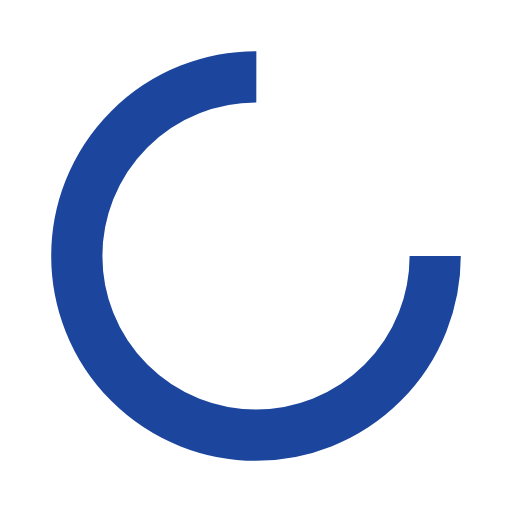
t = 0.00 s
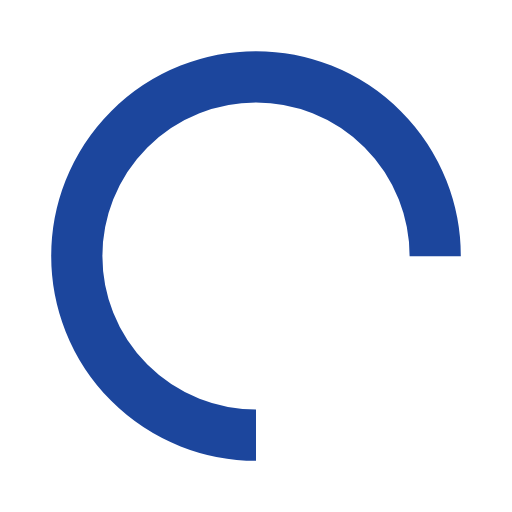
t = 0.25 s
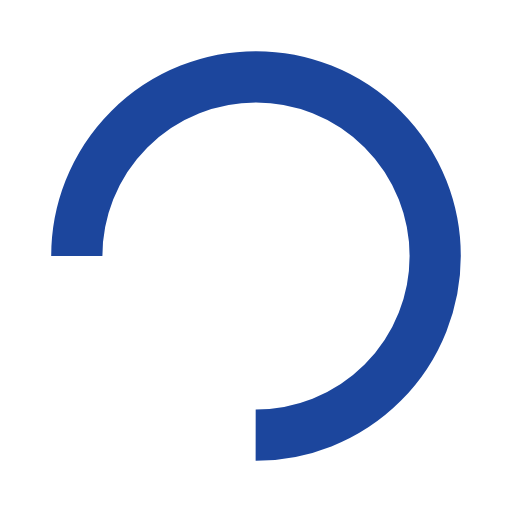
t = 0.50 s
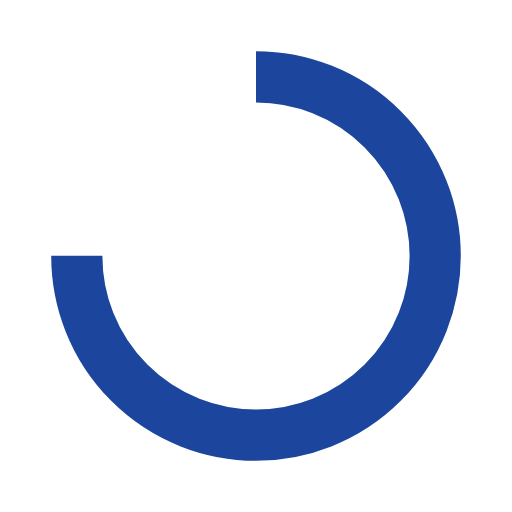
t = 0.75 s

The animated SVG that drew these frames (rendered in a browser with its animation timeline set to each time). Animation: 1 SMIL element (animateTransform=1); one cycle of 1.00 s, repeats indefinitely.

<?xml version="1.0" encoding="utf-8"?>
<svg xmlns="http://www.w3.org/2000/svg" xmlns:xlink="http://www.w3.org/1999/xlink" style="margin: auto; display: block; shape-rendering: auto;" width="200px" height="200px" viewBox="0 0 100 100" preserveAspectRatio="xMidYMid">
<circle cx="50" cy="50" fill="none" stroke="#1C469D" stroke-width="10" r="35" stroke-dasharray="164.93361431346415 56.97787143782138">
  <animateTransform attributeName="transform" type="rotate" repeatCount="indefinite" dur="1s" values="0 50 50;360 50 50" keyTimes="0;1"></animateTransform>
</circle>
<!-- [ldio] generated by https://loading.io/ --></svg>